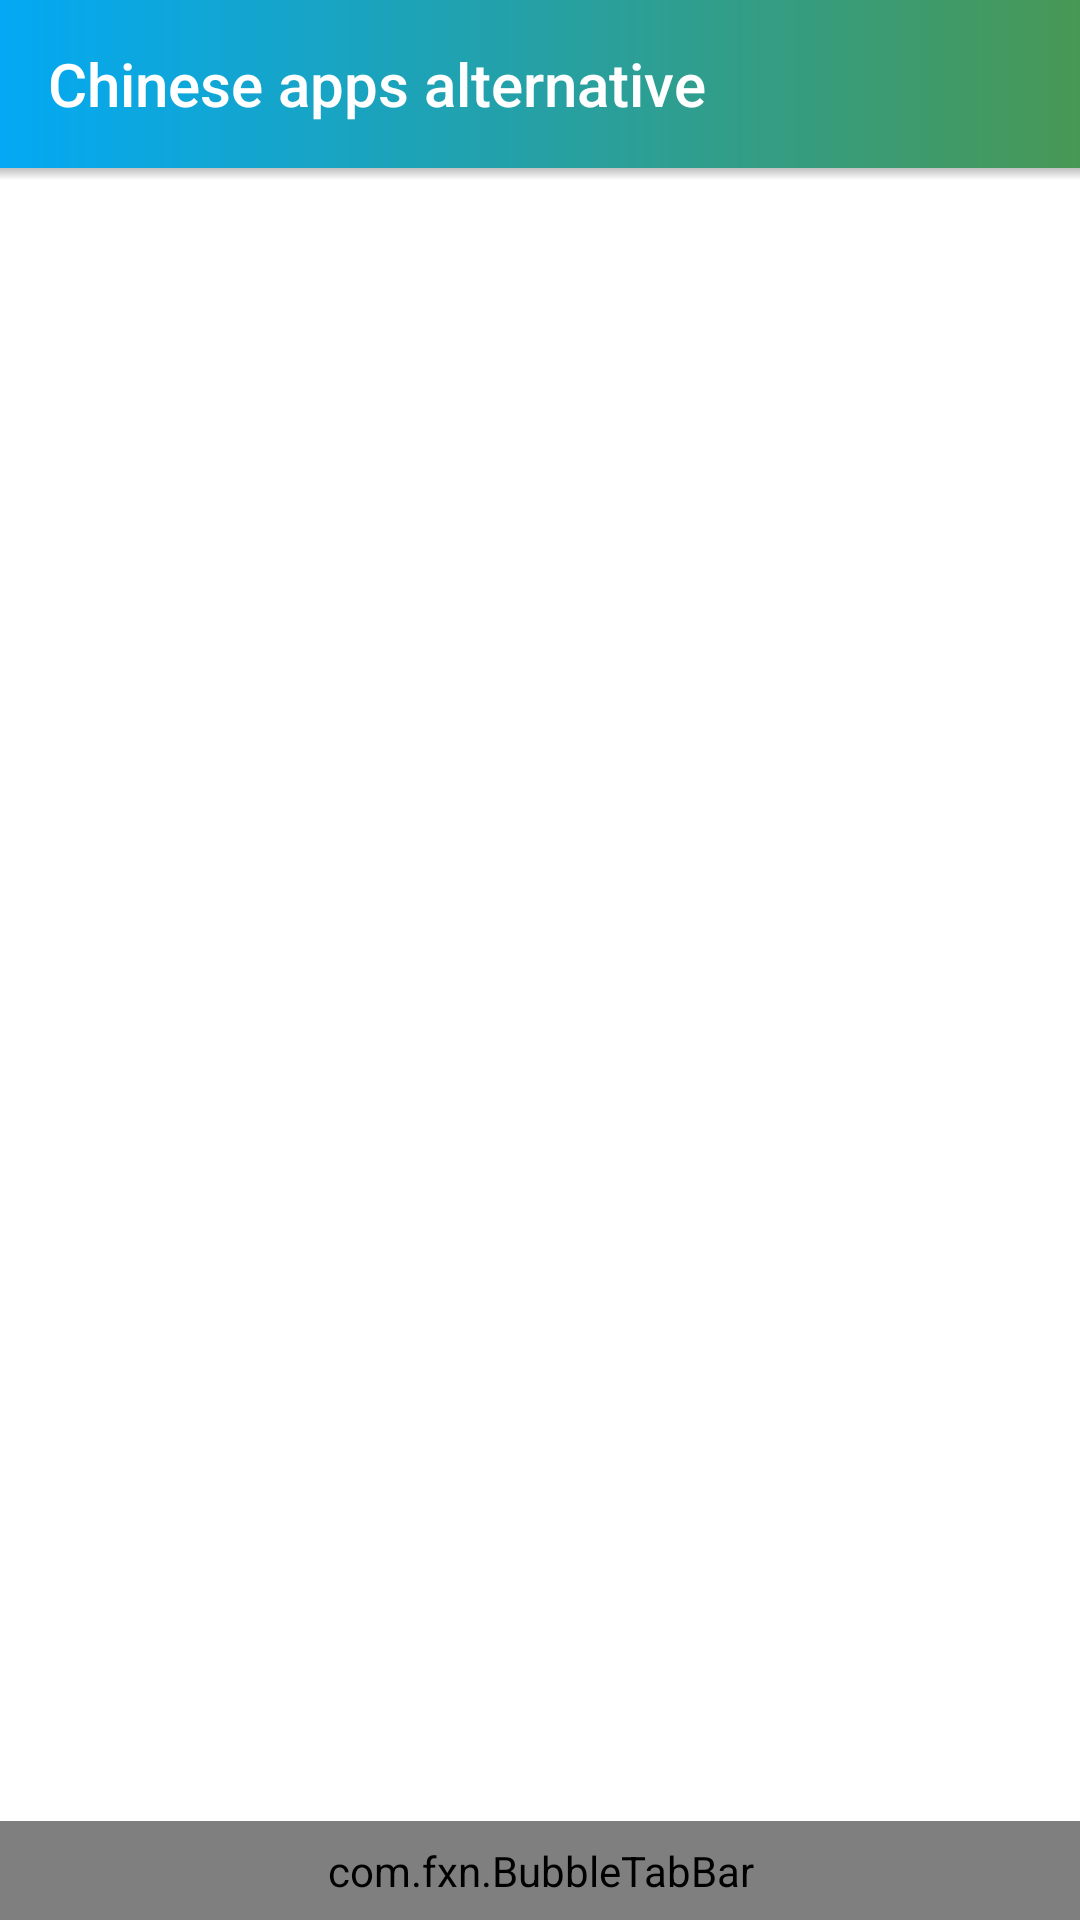

Layout XML and referenced resources for this Android screen:
<!-- AndroidManifest.xml: activity theme AppTheme.NoActionBar -->
<!-- res/layout/activity_main.xml -->
<?xml version="1.0" encoding="utf-8"?>
<androidx.constraintlayout.widget.ConstraintLayout xmlns:android="http://schemas.android.com/apk/res/android"
    xmlns:app="http://schemas.android.com/apk/res-auto"
    xmlns:tools="http://schemas.android.com/tools"
    android:layout_width="match_parent"
    android:layout_height="match_parent"
    android:background="@android:color/white"
    tools:context=".MainActivity">

    <androidx.appcompat.widget.Toolbar
        android:id="@+id/toolbar"
        android:layout_width="match_parent"
        android:background="@drawable/background_bg"
        android:layout_height="?attr/actionBarSize"
        app:layout_constraintEnd_toEndOf="parent"
        app:layout_constraintStart_toStartOf="parent"
        app:layout_constraintTop_toTopOf="parent">
        <TextView
            android:layout_width="wrap_content"
            android:layout_height="wrap_content"
            android:text="@string/app_name"
            android:fontFamily="sans-serif-medium"
            android:textColor="#FFF"
            android:textSize="20sp"

            />
    </androidx.appcompat.widget.Toolbar>

    <View
        android:layout_width="match_parent"
        android:layout_height="4dp"
        android:layout_below="@id/toolbar"
        android:background="@drawable/actionbar"
        android:id="@+id/shadow"
        app:layout_constraintEnd_toEndOf="@+id/toolbar"
        app:layout_constraintStart_toStartOf="parent"
        app:layout_constraintTop_toBottomOf="@+id/toolbar"/>

    <androidx.viewpager.widget.ViewPager
        android:id="@+id/pager"
        android:layout_width="match_parent"
        android:layout_height="0dp"
        app:layout_constraintBottom_toTopOf="@id/bubbleTabBar"
        app:layout_constraintEnd_toEndOf="@+id/toolbar"
        app:layout_constraintStart_toStartOf="parent"
        app:layout_constraintTop_toBottomOf="@+id/toolbar" />
    <com.fxn.BubbleTabBar
        android:id="@+id/bubbleTabBar"
        android:layout_width="match_parent"
        android:layout_height="wrap_content"
        android:padding="7dp"
        app:layout_constraintStart_toStartOf="parent"
        app:layout_constraintTop_toBottomOf="@id/pager"
        app:layout_constraintBottom_toBottomOf="parent"
        app:bubbletab_menuResource="@menu/menu_nav">
    </com.fxn.BubbleTabBar>

</androidx.constraintlayout.widget.ConstraintLayout>
<!-- resources referenced by this layout -->
<resources>
  <!-- drawable actionbar (drawable) -->
  <?xml version="1.0" encoding="utf-8"?>
  <shape xmlns:android="http://schemas.android.com/apk/res/android"
      android:shape="rectangle"
     >
  
  
      <gradient
          android:startColor="@android:color/transparent"
          android:endColor="#40000000"
          android:angle="90"/>
  
  </shape>
  <!-- drawable background_bg (drawable-v24) -->
  <?xml version="1.0" encoding="utf-8"?>
  <shape xmlns:android="http://schemas.android.com/apk/res/android"
      android:shape="rectangle">
  <gradient
  
     android:startColor="@color/endColor"
      android:endColor="@color/menu"
  
      android:type="linear"
      android:angle="180"
  
      />
  </shape>
  <string name="app_name">Chinese apps alternative</string>
  <style name="AppTheme.NoActionBar">
          <item name="windowActionBar">false</item>
          <item name="windowNoTitle">true</item>
      </style>
  <color name="endColor">#489855</color>
  <color name="menu">#03A9F4</color>
</resources>
